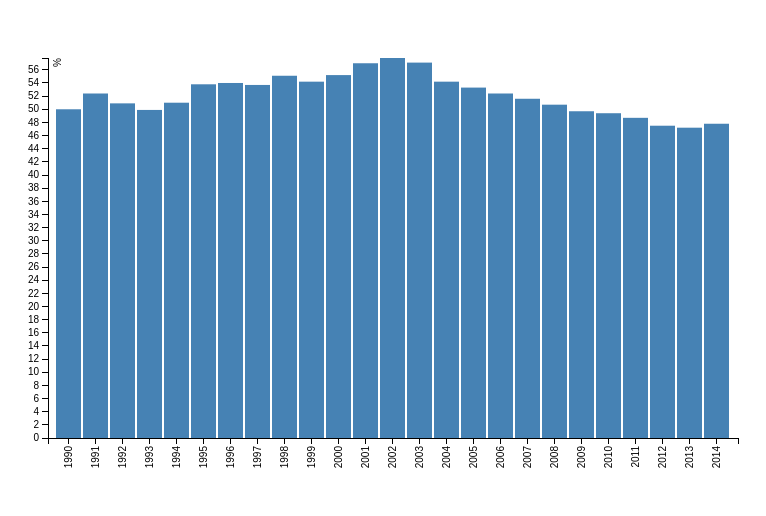
D3 v3 page, settled after 360 driven frames (6 s of simulated time); the page loaded 1 data file(s).



var margin = {top: 50, right: 20, bottom: 70, left: 40},
    width = 750 - margin.left - margin.right,
    height = 500 - margin.top - margin.bottom;

// Parse the date / time
var parseDate = d3.time.format("%Y").parse;

var x = d3.scale.ordinal().rangeRoundBands([0, width], .07);

var y = d3.scale.linear().range([height, 0]);

var xAxis = d3.svg.axis()
    .scale(x)
    .orient("bottom")
    .tickFormat(d3.time.format("%Y"));

var yAxis = d3.svg.axis()
    .scale(y)
    .orient("left")
    .ticks(22);

var svg = d3.select("body").append("svg")
    .attr("width", width + margin.left + margin.right)
    .attr("height", height + margin.top + margin.bottom)
  .append("g")
    .attr("transform", 
          "translate(" + margin.left + "," + margin.top + ")");

d3.csv("argentina.csv", function(error, data) {

    data.forEach(function(d) {
        d.date = parseDate(d.date);
        d.value = +d.value;
    });
  
  x.domain(data.map(function(d) { return d.date; }));
  y.domain([0, d3.max(data, function(d) { return d.value; })]);

  svg.append("g")
      .attr("class", "x axis")
      .attr("transform", "translate(0," + height + ")")
      .call(xAxis)
    .selectAll("text")
      .style("text-anchor", "end")
      .attr("dx", "-.8em")
      .attr("dy", "-.55em")
      .attr("transform", "rotate(-90)" );

  svg.append("g")
      .attr("class", "y axis")
      .call(yAxis)
    .append("text")
      .attr("transform", "rotate(-90)")
      .attr("y", 6)
      .attr("dy", ".71em")
      .style("text-anchor", "end")
      .text("%");

  svg.selectAll("bar")
      .data(data)
    .enter().append("rect")
      .style("fill", "steelblue")
      .attr("x", function(d) { return x(d.date); })
      .attr("width", x.rangeBand())
      .attr("y", function(d) { return y(d.value); })
      .attr("height", function(d) { return height - y(d.value); });

});



### data: argentina.csv
date, value
1990, 50
1991, 52.4
1992, 50.9
1993, 49.9
1994, 51
1995, 53.8
1996, 54
1997, 53.7
1998, 55.1
1999, 54.2
2000, 55.2
2001, 57
2002, 57.8
2003, 57.1
2004, 54.2
2005, 53.3
2006, 52.4
2007, 51.6
2008, 50.7
2009, 49.7
2010, 49.4
2011, 48.7
2012, 47.5
2013, 47.2
2014, 47.8